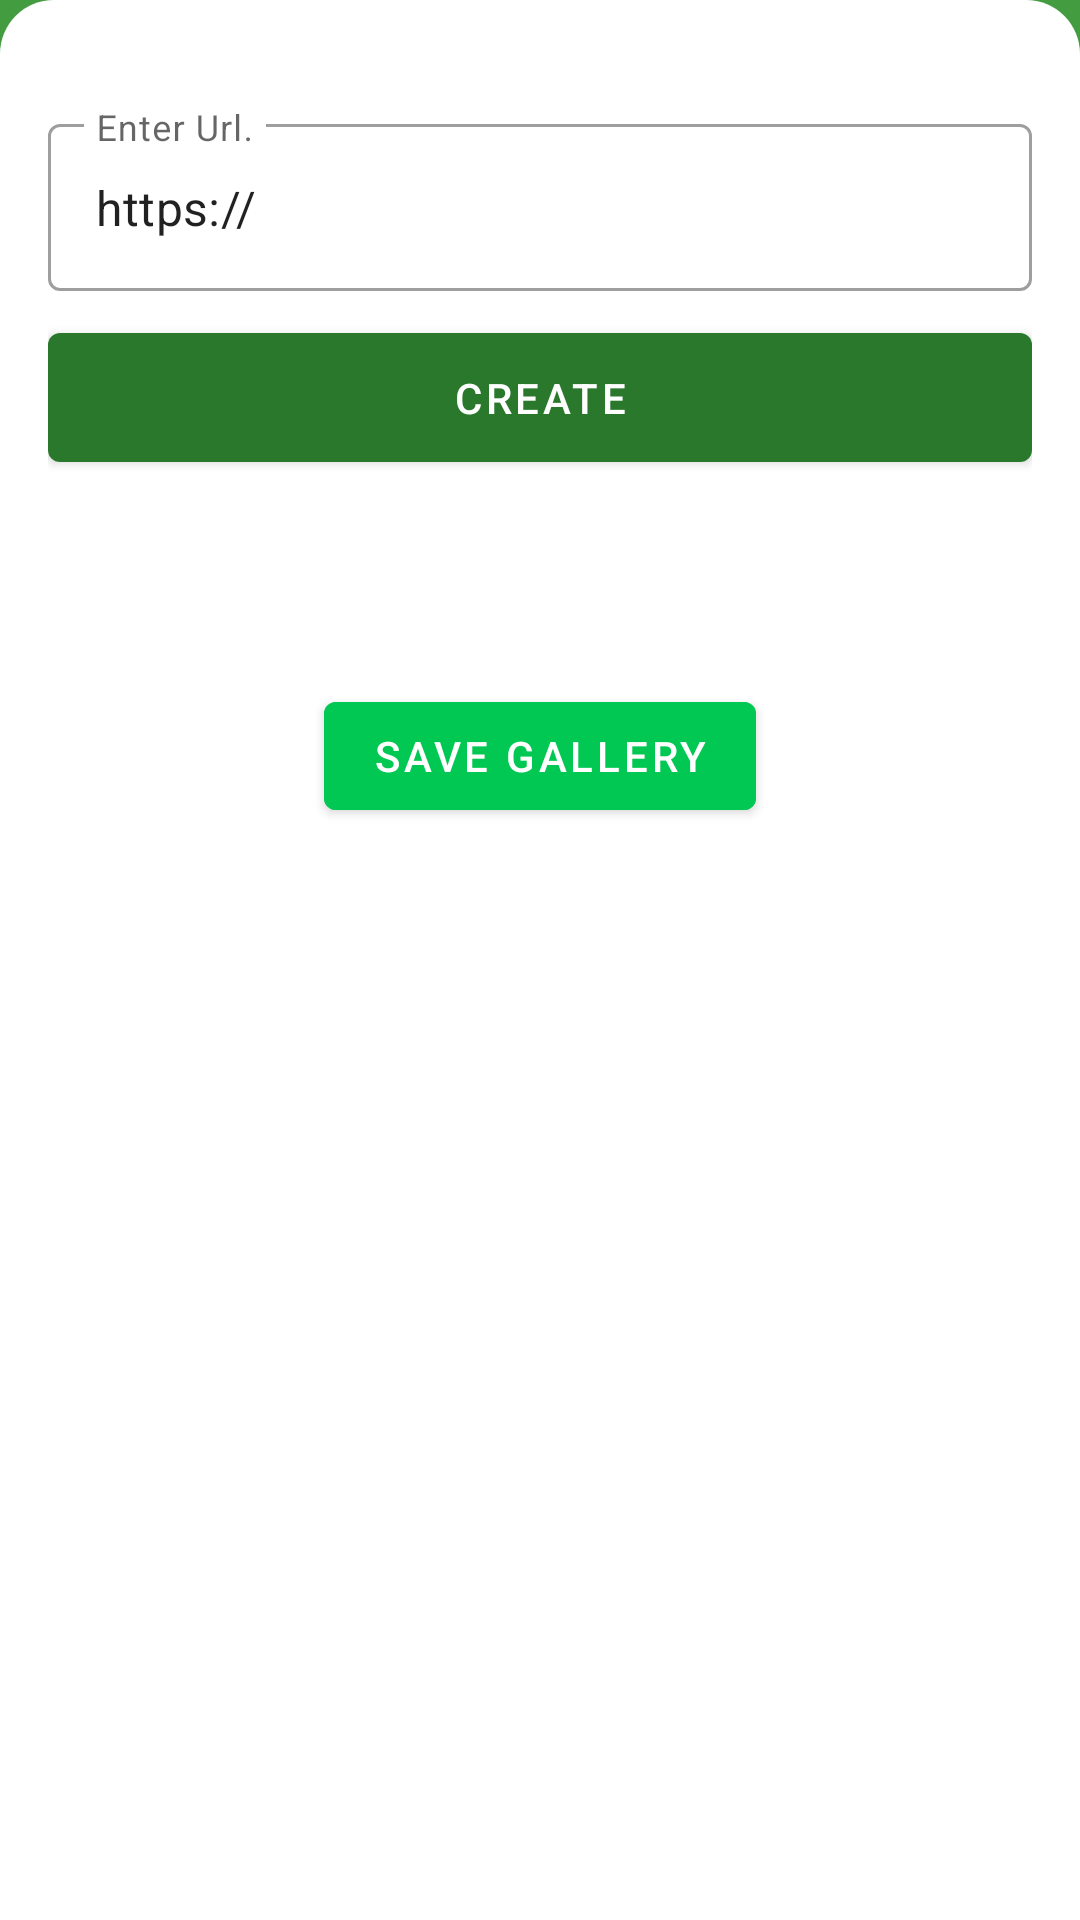

Here is an Android app screen rendered from its layout file. Give the layout XML and the strings, colors and styles it references.
<!-- AndroidManifest.xml: application theme Theme.AndroidBarcode -->
<!-- res/layout/fragment_link_code_create.xml -->
<?xml version="1.0" encoding="utf-8"?>
<layout xmlns:android="http://schemas.android.com/apk/res/android"
    xmlns:app="http://schemas.android.com/apk/res-auto"
    xmlns:tools="http://schemas.android.com/tools"
    tools:context=".fragments.qrcode.LinkCodeCreate">

    <ScrollView
        android:layout_width="match_parent"
        android:layout_height="match_parent">

        <androidx.constraintlayout.widget.ConstraintLayout
            android:layout_width="match_parent"
            android:layout_height="match_parent"
            android:background="?attr/colorPrimaryVariant">

            <androidx.constraintlayout.widget.ConstraintLayout
                android:layout_width="match_parent"
                android:layout_height="match_parent"
                android:background="@drawable/background_shape"
                android:padding="16dp">

                <com.google.android.material.textfield.TextInputLayout
                    android:id="@+id/barcode_text"
                    style="@style/Widget.MaterialComponents.TextInputLayout.OutlinedBox"
                    android:layout_width="match_parent"
                    android:layout_height="wrap_content"
                    android:layout_marginTop="20dp"
                    app:layout_constraintStart_toStartOf="parent"
                    app:layout_constraintTop_toTopOf="parent">

                    <com.google.android.material.textfield.TextInputEditText
                        android:layout_width="match_parent"
                        android:layout_height="wrap_content"
                        android:hint="@string/enter_url"
                        android:text="@string/https" />
                </com.google.android.material.textfield.TextInputLayout>

                <com.google.android.material.button.MaterialButton
                    android:id="@+id/create_link_code"
                    android:layout_width="match_parent"
                    android:layout_height="55dp"
                    android:layout_marginTop="8dp"
                    android:text="@string/create"
                    app:layout_constraintTop_toBottomOf="@+id/barcode_text" />

                <ImageView
                    android:id="@+id/created_image"
                    android:layout_width="250dp"
                    android:layout_height="wrap_content"
                    app:layout_constraintBottom_toBottomOf="parent"
                    app:layout_constraintEnd_toEndOf="parent"
                    app:layout_constraintStart_toStartOf="parent"
                    app:layout_constraintTop_toBottomOf="@id/create_link_code"
                    tools:src="@drawable/ic_barcode" />


                <com.google.android.material.button.MaterialButton
                    android:id="@+id/save_image_gallery"
                    android:layout_width="wrap_content"
                    android:layout_height="wrap_content"
                    android:layout_marginTop="10sp"
                    android:backgroundTint="@color/green"
                    android:text="@string/save_gallery"
                    android:textColor="@color/white"
                    app:icon="@drawable/save"
                    app:iconGravity="textStart"
                    app:layout_constraintEnd_toEndOf="parent"
                    app:layout_constraintStart_toStartOf="parent"
                    app:layout_constraintTop_toBottomOf="@+id/created_image" />

            </androidx.constraintlayout.widget.ConstraintLayout>

        </androidx.constraintlayout.widget.ConstraintLayout>
    </ScrollView>

</layout>
<!-- resources referenced by this layout -->
<resources>
  <color name="green">#00C853</color>
  <color name="white">#FFFFFFFF</color>
  <!-- drawable background_shape (drawable) -->
  <?xml version="1.0" encoding="utf-8"?>
  <shape xmlns:android="http://schemas.android.com/apk/res/android"
      android:shape="rectangle">
      <solid android:color="?attr/colorOnBackground" />
      <corners
          android:topLeftRadius="18dp"
          android:topRightRadius="18dp" />
  </shape>
  <!-- drawable ic_barcode: vector/xml drawable (drawable, 5010 chars, omitted) -->
  <string name="create">CREATE</string>
  <string name="enter_url">Enter Url.</string>
  <string name="https">https://</string>
  <string name="save_gallery">Save Gallery</string>
  <style name="Theme.AndroidBarcode" parent="Theme.MaterialComponents.DayNight.DarkActionBar">
          
          <item name="colorPrimary">#29782C</item>
          <item name="colorPrimaryVariant">#439C40</item>
          <item name="colorOnPrimary">@color/white</item>
          
          <item name="colorSecondary">@color/teal_200</item>
          <item name="colorSecondaryVariant">@color/teal_700</item>
          <item name="colorOnSecondary">@color/black</item>
          <item name="colorOnBackground">#FFFFFF</item>
          
          <item name="android:statusBarColor" tools:targetApi="l">?attr/colorPrimaryVariant</item>
          
      </style>
  <color name="teal_200">#FF03DAC5</color>
  <color name="teal_700">#FF018786</color>
  <color name="black">#FF000000</color>
</resources>
